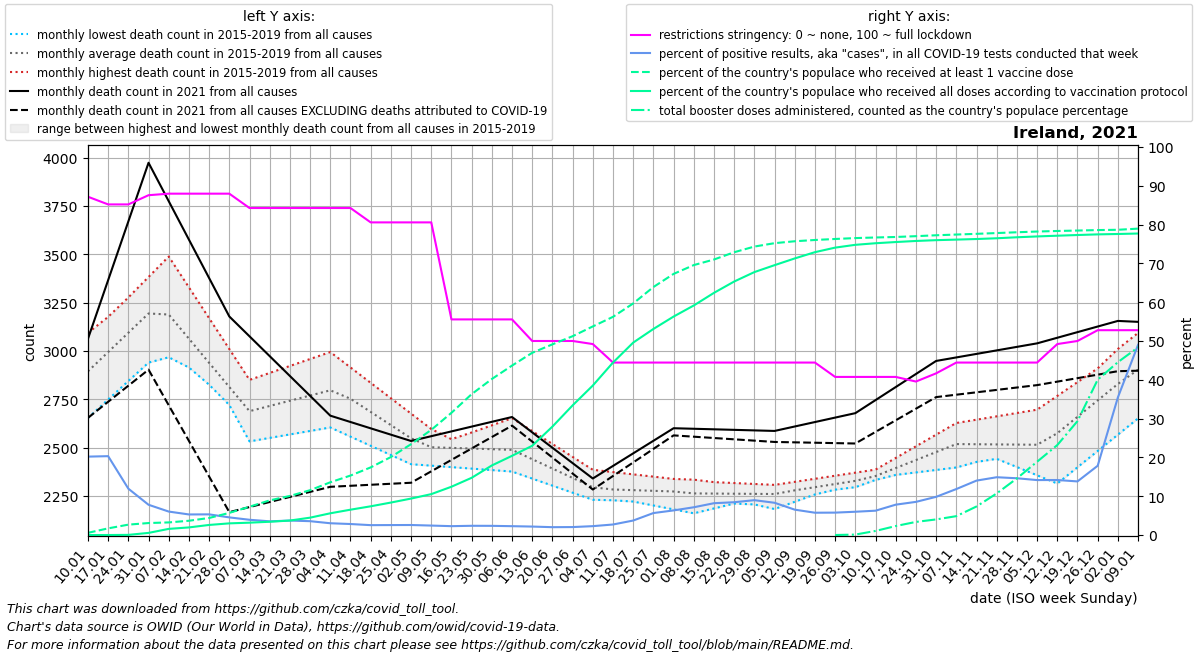

Source data for this figure (header and first rows):
date, location, time_unit, time, deaths_2010_all_ages, deaths_2011_all_ages, deaths_2012_all_ages, deaths_2013_all_ages, deaths_2014_all_ages, deaths_2015_all_ages, deaths_2016_all_ages, deaths_2017_all_ages, deaths_2018_all_ages, deaths_2019_all_ages, deaths_2020_all_ages, deaths_2021_all_ages, deaths_2022_all_ages, new_deaths, new_cases_smoothed, new_tests_smoothed, positive_test_percent, stringency_index, people_vaccinated, people_fully_vaccinated
2021-01-10, Ireland, monthly, 1, , , , , , , 2766, 3093, 3065, 2653, 3052, 3062, 3150, 408.9, 34963, 171269, 20.2, 87.17, 28362, 49.43
2021-01-17, Ireland, monthly, 2, , , , , , , 2880, 3176, 3171, 2748, 3031, 3366, 3145, 629.2, 35004, 171377, 20.32, 85.19, 85483, 90.43
2021-01-24, Ireland, monthly, 3, , , , , , , 2995, 3259, 3276, 2844, 3010, 3670, 3141, 849.6, 18794, 156901, 11.95, 85.19, 133415, 1965
2021-01-31, Ireland, monthly, 4, , , , , , , 3110, 3342, 3382, 2940, 2990, 3973, 3136, 1070, 11057, 141305, 7.8, 87.56, 153931, 27286
2021-02-07, Ireland, monthly, 5, , , , , , 2967, 3026, 3425, 3488, 3035, 2969, 3774, 3131, 1056, 7955, 131429, 6.045, 87.96, 161909, 78916
2021-02-14, Ireland, monthly, 6, , , , , , 2914, 2941, 3202, 3328, 2930, 2889, 3576, , 1041, 6306, 118889, 5.302, 87.96, 183108, 97701
2021-02-21, Ireland, monthly, 7, , , , , , 2862, 2857, 2978, 3169, 2825, 2810, 3377, , 1026, 5796, 108805, 5.326, 87.96, 218986, 129498
2021-02-28, Ireland, monthly, 8, , , , , , 2809, 2772, 2755, 3010, 2720, 2730, 3178, , 1012, 4919, 108473, 4.544, 87.96, 284339, 149775
2021-03-07, Ireland, monthly, 9, , , , , , 2756, 2688, 2532, 2850, 2615, 2650, 3075, , 883.2, 4092, 103943, 3.932, 84.26, 363551, 158675
2021-03-14, Ireland, monthly, 10, , , , , , 2780, 2728, 2550, 2886, 2632, 2700, 2973, , 754.4, 3495, 99027, 3.529, 84.26, 444975, 170368
2021-03-21, Ireland, monthly, 11, , , , , , 2804, 2767, 2568, 2922, 2650, 2749, 2870, , 625.6, 3633, 97505, 3.727, 84.26, 501879, 185940
2021-03-28, Ireland, monthly, 12, , , , , , 2827, 2806, 2586, 2958, 2668, 2799, 2768, , 496.8, 3943, 111034, 3.57, 84.26, 575746, 222987
2021-04-04, Ireland, monthly, 13, , , , , , 2851, 2846, 2604, 2994, 2685, 2848, 2665, , 368.0, 3811, 125586, 3.035, 84.26, 676975, 279098
2021-04-11, Ireland, monthly, 14, , , , , , 2875, 2768, 2556, 2914, 2649, 2898, 2632, , 330.0, 3171, 111698, 2.836, 84.26, 763556, 325322
2021-04-18, Ireland, monthly, 15, , , , , , 2776, 2690, 2509, 2835, 2613, 3049, 2600, , 292.0, 2698, 105924, 2.546, 80.56, 868225, 368776
2021-04-25, Ireland, monthly, 16, , , , , , 2676, 2611, 2462, 2755, 2576, 3200, 2567, , 254.0, 2815, 109612, 2.566, 80.56, 1001354, 416921
2021-05-02, Ireland, monthly, 17, , , , , , 2577, 2533, 2414, 2676, 2540, 3351, 2534, , 216.0, 3156, 122283, 2.583, 80.56, 1166619, 468195
2021-05-09, Ireland, monthly, 18, , , , , , 2478, 2524, 2406, 2596, 2504, 3502, 2559, , 181.7, 3093, 126903, 2.438, 80.56, 1350310, 525104
2021-05-16, Ireland, monthly, 19, , , , , , 2493, 2515, 2399, 2543, 2541, 3297, 2584, , 147.4, 2941, 128651, 2.286, 55.56, 1569339, 620182
2021-05-23, Ireland, monthly, 20, , , , , , 2508, 2507, 2391, 2490, 2578, 3092, 2608, , 113.1, 2998, 125962, 2.38, 55.56, 1808945, 734884
2021-05-30, Ireland, monthly, 21, , , , , , 2524, 2498, 2384, 2438, 2615, 2886, 2633, , 78.8, 2962, 125144, 2.367, 55.56, 2003212, 893300
2021-06-06, Ireland, monthly, 22, , , , , , 2539, 2489, 2376, 2385, 2652, 2681, 2658, , 44.5, 2867, 125777, 2.28, 55.56, 2175681, 1017120
2021-06-13, Ireland, monthly, 23, , , , , , 2479, 2433, 2340, 2362, 2585, 2590, 2578, , 47.62, 2501, 114499, 2.181, 50.0, 2339752, 1146133
2021-06-20, Ireland, monthly, 24, , , , , , 2420, 2378, 2303, 2338, 2518, 2499, 2499, , 50.75, 2190, 108247, 2.023, 50.0, 2448267, 1392346
2021-06-27, Ireland, monthly, 25, , , , , , 2360, 2322, 2266, 2314, 2452, 2407, 2420, , 53.88, 2230, 108707, 2.052, 50.0, 2552886, 1664953
2021-07-04, Ireland, monthly, 26, , , , , , 2301, 2266, 2230, 2291, 2385, 2316, 2340, , 57.0, 2741, 119459, 2.288, 49.21, 2678415, 1919510
2021-07-11, Ireland, monthly, 27, , , , , , 2241, 2275, 2227, 2300, 2373, 2225, 2405, , 52.0, 3492, 128635, 2.715, 44.44, 2801694, 2214767
2021-07-18, Ireland, monthly, 28, , , , , , 2221, 2284, 2225, 2308, 2361, 2240, 2470, , 47.0, 4941, 132157, 3.736, 44.44, 2973531, 2470749
2021-07-25, Ireland, monthly, 29, , , , , , 2200, 2292, 2222, 2317, 2350, 2255, 2535, , 42.0, 8124, 143331, 5.663, 44.44, 3184074, 2645809
2021-08-01, Ireland, monthly, 30, , , , , , 2180, 2301, 2220, 2325, 2338, 2270, 2600, , 37.0, 8891, 140266, 6.343, 44.44, 3352759, 2805062
2021-08-08, Ireland, monthly, 31, , , , , , 2160, 2277, 2217, 2334, 2326, 2285, 2597, , 41.0, 9312, 130149, 7.154, 44.44, 3466008, 2947449
2021-08-15, Ireland, monthly, 32, , , , , , 2185, 2253, 2239, 2312, 2321, 2300, 2594, , 45.0, 11697, 142552, 8.199, 44.44, 3537608, 3109495
2021-08-22, Ireland, monthly, 33, , , , , , 2210, 2230, 2261, 2289, 2316, 2315, 2592, , 49.0, 12323, 145799, 8.453, 44.44, 3630991, 3254877
2021-08-29, Ireland, monthly, 34, , , , , , 2236, 2206, 2283, 2266, 2312, 2330, 2589, , 53.0, 12729, 141715, 8.982, 44.44, 3703686, 3375988
2021-09-05, Ireland, monthly, 35, , , , , , 2261, 2182, 2305, 2244, 2307, 2345, 2586, , 57.0, 11615, 139764, 8.31, 44.44, 3747393, 3464986
2021-09-12, Ireland, monthly, 36, , , , , , 2286, 2220, 2308, 2257, 2323, 2360, 2609, , 82.0, 9982, 153311, 6.536, 44.44, 3771918, 3551536
2021-09-19, Ireland, monthly, 37, , , , , , 2298, 2258, 2312, 2270, 2339, 2365, 2632, , 107.0, 10013, 174052, 5.75, 44.44, 3788246, 3631940
2021-09-26, Ireland, monthly, 38, , , , , , 2310, 2295, 2316, 2282, 2354, 2370, 2655, , 132.0, 10220, 176788, 5.775, 40.74, 3801268, 3690164
2021-10-03, Ireland, monthly, 39, , , , , , 2321, 2333, 2319, 2295, 2370, 2376, 2678, , 157.0, 9201, 153870, 6.0, 40.74, 3812649, 3726172
2021-10-10, Ireland, monthly, 40, , , , , , 2333, 2346, 2366, 2333, 2386, 2381, 2746, , 164.5, 8665, 138122, 6.271, 40.74, 3820412, 3746571
2021-10-17, Ireland, monthly, 41, , , , , , 2382, 2359, 2414, 2370, 2446, 2466, 2813, , 172.0, 11310, 144443, 7.824, 40.74, 3826813, 3761837
2021-10-24, Ireland, monthly, 42, , , , , , 2430, 2371, 2461, 2408, 2506, 2552, 2880, , 179.5, 13639, 159518, 8.544, 39.55, 3837111, 3775672
2021-10-31, Ireland, monthly, 43, , , , , , 2478, 2384, 2509, 2445, 2567, 2638, 2948, , 187.0, 15020, 152694, 9.842, 41.66, 3848825, 3785937
2021-11-07, Ireland, monthly, 44, , , , , , 2527, 2397, 2556, 2483, 2627, 2723, 2966, , 192.8, 20399, 171654, 11.85, 44.44, 3858082, 3793105
2021-11-14, Ireland, monthly, 45, , , , , , 2484, 2426, 2537, 2494, 2644, 2688, 2984, , 198.6, 26705, 190250, 14.02, 44.44, 3867261, 3800649
2021-11-21, Ireland, monthly, 46, , , , , , 2442, 2454, 2518, 2505, 2662, 2653, 3003, , 204.4, 30120, 202297, 14.89, 44.44, 3877214, 3810350
2021-11-28, Ireland, monthly, 47, , , , , , 2399, 2483, 2500, 2516, 2679, 2618, 3021, , 210.2, 31440, 214964, 14.63, 44.44, 3887355, 3823156
2021-12-05, Ireland, monthly, 48, , , , , , 2357, 2512, 2481, 2527, 2696, 2583, 3039, , 216.0, 31965, 225704, 14.16, 44.44, 3896834, 3833806
2021-12-12, Ireland, monthly, 49, , , , , , 2314, 2636, 2600, 2552, 2767, 2548, 3068, , 227.0, 31653, 223246, 14.18, 49.21, 3903840, 3843157
2021-12-19, Ireland, monthly, 50, , , , , , 2398, 2761, 2720, 2577, 2838, 2601, 3097, , 238.0, 30647, 221886, 13.81, 50.0, 3909444, 3852031
2021-12-26, Ireland, monthly, 51, , , , , , 2482, 2886, 2840, 2603, 2910, 2654, 3126, , 249.0, 43476, 242178, 17.85, 52.78, 3915578, 3860234
2022-01-02, Ireland, monthly, 52, , , , , , 2567, 3010, 2959, 2628, 2981, 2706, 3155, , 260.0, 84075, 236377, 35.46, 52.78, 3919161, 3865223
2022-01-09, Ireland, monthly, 1, , , , , , 2651, 3093, 3065, 2653, 3052, 2759, 3150, , 252.8, 141362, 288000, 49.01, 52.78, 3934176, 3871331
